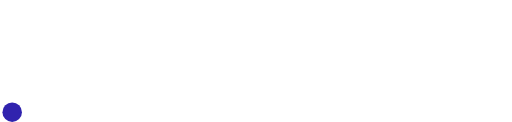
t = 0.00 s
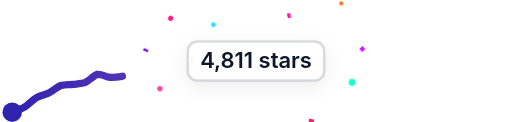
t = 0.50 s
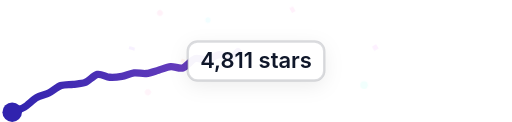
t = 1.02 s
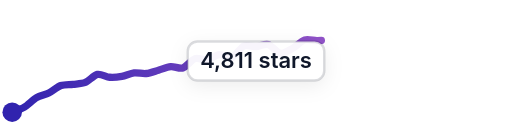
t = 1.40 s
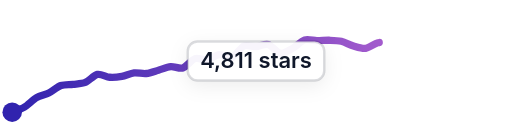
t = 1.65 s
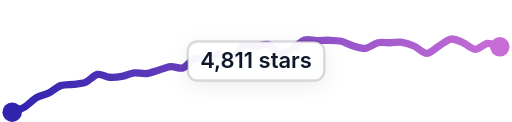
t = 2.30 s

The animated SVG that drew these frames (rendered in a browser with its animation timeline set to each time). Animation: 3 SMIL elements (animate=3), 1 CSS @keyframes rule; one cycle of 2.30 s.

<svg width="200" height="50" viewBox="0 0 210 50" xmlns="http://www.w3.org/2000/svg">
    <style>
        .hover-trigger {
            fill: transparent;
            cursor: pointer;
        }
        .interactive-group {
            pointer-events: bounding-box;
        }
        .interactive-group .star-popup,
        .interactive-group .confetti-particle {
            visibility: hidden;
            opacity: 0;
            pointer-events: none;
        }
        .interactive-group:hover .star-popup {
            visibility: visible;
            opacity: 1;
            transition: opacity 0.15s ease-in-out;
        }
        
        /* Extended Confetti Animation Timing */
        .interactive-group:hover .confetti-particle {
            visibility: visible;
            animation: burst 1.4s cubic-bezier(0.05, 0.7, 0.2, 1) forwards;
        }

        .popup-bg {
            fill: rgba(15, 23, 42, 0.9);
            stroke: rgba(255, 255, 255, 0.15);
            stroke-width: 1;
            rx: 4;
        }
        .popup-text {
            font-family: -apple-system, BlinkMacSystemFont, "Segoe UI", Roboto, sans-serif;
            font-size: 9px;
            font-weight: 600;
            fill: #ffffff;
            text-anchor: middle;
        }
        
        /* Extended Lifecycle Keyframes with a longer mid-air drift/fade phase */
        @keyframes burst {
            0% {
                opacity: 0;
                transform: translate(105px, 25px) scale(0) rotate(0deg);
            }
            8% {
                opacity: 1;
            }
            45% {
                opacity: 0.9;
            }
            100% {
                opacity: 0;
                transform: translate(var(--tx), var(--ty)) scale(0.8) rotate(var(--r));
            }
        }

        /* Color-rich palette additions matching neon theme criteria */
        .p1  { --tx: 65px;  --ty: 5px;   --r: 45deg;   fill: #FF007F; }
        .p2  { --tx: 80px;  --ty: -12px; --r: -30deg;  fill: #00F5FF; }
        .p3  { --tx: 100px; --ty: -18px; --r: 85deg;   fill: #FFD700; }
        .p4  { --tx: 125px; --ty: -15px; --r: 120deg;  fill: #39FF14; }
        .p5  { --tx: 145px; --ty: -2px;  --r: -45deg;  fill: #FF6600; }
        .p6  { --tx: 155px; --ty: 18px;  --r: 60deg;   fill: #CC00FF; }
        .p7  { --tx: 150px; --ty: 35px;  --r: -90deg;  fill: #00FFCC; }
        .p8  { --tx: 130px; --ty: 52px;  --r: 15deg;   fill: #FF0055; }
        .p9  { --tx: 105px; --ty: 58px;  --r: 200deg;  fill: #FFFF00; }
        .p10 { --tx: 80px;  --ty: 54px;  --r: -15deg;  fill: #00FF66; }
        .p11 { --tx: 60px;  --ty: 38px;  --r: 135deg;  fill: #FF3399; }
        .p12 { --tx: 52px;  --ty: 20px;  --r: -75deg;  fill: #6600FF; }
        .p13 { --tx: 85px;  --ty: 8px;   --r: 90deg;   fill: #00E5FF; }
        .p14 { --tx: 120px; --ty: 5px;   --r: -120deg; fill: #FF00AA; }
        .p15 { --tx: 128px; --ty: 28px;  --r: 40deg;   fill: #7FFF00; }
        .p16 { --tx: 75px;  --ty: 26px;  --r: -160deg; fill: #FF4500; }

        @media (prefers-color-scheme: light) {
            .popup-bg {
                fill: rgba(255, 255, 255, 0.95);
                stroke: rgba(15, 23, 42, 0.15);
                filter: drop-shadow(0 2px 4px rgba(0,0,0,0.08));
            }
            .popup-text {
                fill: #0f172a;
            }
        }
    </style>

    <defs>
        <linearGradient id="stroke" x1="0%" y1="0%" x2="100%" y2="0%">
            <stop stop-color="#3023AE" offset="0%"/>
            <stop stop-color="#C86DD7" offset="100%"/>
        </linearGradient>
    </defs>
    <path stroke="url(#stroke)"
        stroke-width="3"
        stroke-linejoin="round"
        stroke-linecap="round"
        d="M5.00 46.0001 C 6.39 45.43, 8.71 44.71, 10.00 43.94 S 13.70 40.78, 15.00 40.02 S 18.66 38.79, 20.00 38.13 S 23.59 35.54, 25.00 35.04 S 28.51 34.75, 30.00 34.57 S 33.61 34.37, 35.00 33.81 S 38.53 30.80, 40.00 30.48 S 43.51 31.55, 45.00 31.67 S 48.52 31.57, 50.00 31.31 S 53.51 30.08, 55.00 29.91 S 58.51 30.30, 60.00 30.13 S 63.56 29.20, 65.00 28.79 S 68.51 27.45, 70.00 27.30 S 73.57 28.29, 75.00 27.83 S 78.58 24.52, 80.00 24.04 S 83.52 24.73, 85.00 24.48 S 88.50 22.49, 90.00 22.37 S 93.59 24.18, 95.00 23.68 S 98.64 19.46, 100.00 18.84 S 103.50 19.17, 105.00 19.08 S 108.55 17.81, 110.00 18.21 S 113.52 21.59, 115.00 21.82 S 118.68 20.53, 120.00 19.81 S 123.57 16.80, 125.00 16.34 S 128.50 16.63, 130.00 16.65 S 133.50 16.46, 135.00 16.50 S 138.54 16.56, 140.00 16.91 S 143.56 18.45, 145.00 18.87 S 148.51 20.02, 150.00 19.82 S 153.54 17.85, 155.00 17.51 S 158.50 17.54, 160.00 17.52 S 163.52 17.11, 165.00 17.33 S 168.64 18.34, 170.00 18.97 S 173.50 21.92, 175.00 21.90 S 178.71 19.62, 180.00 18.86 S 183.51 16.20, 185.00 16.00 S 188.62 16.96, 190.00 17.54 S 193.50 20.21, 195.00 20.24 S 198.51 17.91, 200.00 17.76 S 203.56 18.79, 205.00 19.20"
        fill="none">
        <animate attributeName="stroke-dashoffset"
            from="218.0932785556426" to="0" dur="2.2s"/>
        <animate attributeName="stroke-dasharray"
            from="218.0932785556426" to="218.0932785556426"/>
    </path>
    <circle r="4" cx="5" cy="46" fill="#3023AE"/>
    <circle r="4" cx="205" cy="19.203802071494316" fill="#C86DD7" opacity="0">
        <animate attributeName="opacity"
            from="0" to="1" dur="0.1s" begin="2.2s" fill="freeze"/>
    </circle>
    <g class="interactive-group">
        <rect class="hover-trigger" x="0" y="0" width="210" height="50" />
        
        <circle class="confetti-particle p1" r="1.5" />
        <rect class="confetti-particle p2" width="2" height="3" />
        <circle class="confetti-particle p3" r="1.8" />
        <rect class="confetti-particle p4" width="3" height="1.5" />
        <circle class="confetti-particle p5" r="1.2" />
        <rect class="confetti-particle p6" width="2.5" height="2.5" />
        <circle class="confetti-particle p7" r="2" />
        <rect class="confetti-particle p8" width="3" height="2.2" />
        <circle class="confetti-particle p9" r="1.3" />
        <rect class="confetti-particle p10" width="2" height="3.5" />
        <circle class="confetti-particle p11" r="1.6" />
        <rect class="confetti-particle p12" width="1.5" height="3" />
        <circle class="confetti-particle p13" r="1.4" />
        <rect class="confetti-particle p14" width="2.8" height="2" />
        <circle class="confetti-particle p15" r="1.7" />
        <rect class="confetti-particle p16" width="2" height="2" />

        <g class="star-popup" transform="translate(105, 25)">
            <rect class="popup-bg" x="-28" y="-8" width="56" height="16" />
            <text class="popup-text" dy="3">4,811 stars</text>
        </g>
    </g>
</svg>
